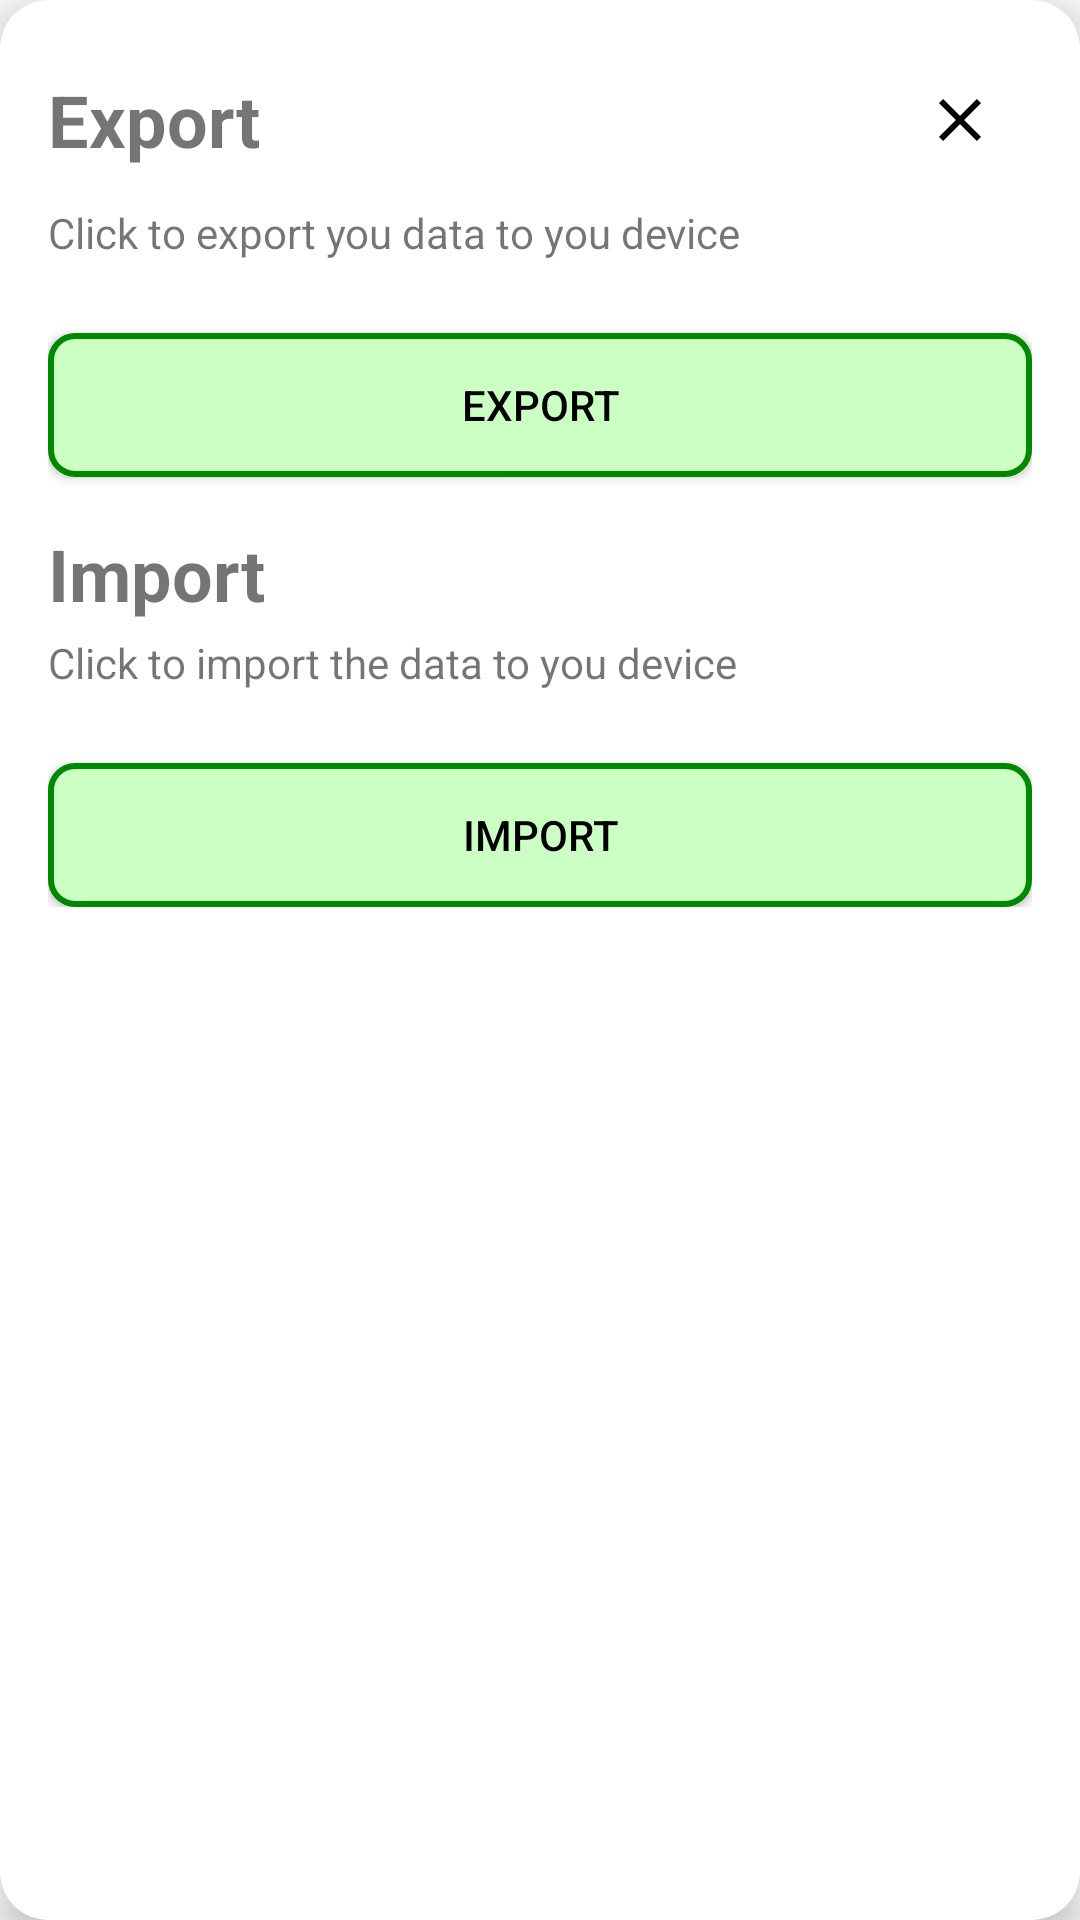

Produce the Android XML layout that renders to this screen, including the resource entries it uses.
<!-- AndroidManifest.xml: application theme AppTheme -->
<!-- res/layout/modal_config_main.xml -->
<?xml version="1.0" encoding="utf-8"?>
<androidx.cardview.widget.CardView
    xmlns:android="http://schemas.android.com/apk/res/android"
    xmlns:app="http://schemas.android.com/apk/res-auto"
    android:id="@+id/modal_card"
    android:layout_width="350dp"
    android:layout_height="wrap_content"
    android:layout_gravity="center"
    android:layout_margin="16dp"
    app:cardCornerRadius="16dp"
    app:cardElevation="8dp">

    <LinearLayout
        android:layout_width="match_parent"
        android:layout_height="wrap_content"
        android:orientation="vertical"
        android:padding="16dp">

        
        <LinearLayout
            android:layout_width="match_parent"
            android:layout_height="wrap_content"
            android:orientation="horizontal"
            android:gravity="center_vertical">

            
            <TextView
                android:id="@+id/big_text_1"
                android:layout_width="0dp"
                android:layout_height="wrap_content"
                android:layout_weight="1"
                android:text="Export"
                android:textSize="24sp"
                android:textStyle="bold" />

            
            <ImageButton
                android:id="@+id/close_button"
                android:layout_width="48dp"
                android:layout_height="48dp"
                android:background="@android:color/transparent"
                android:contentDescription="Click to export you data to you device"
                android:src="@drawable/ic_close" />

        </LinearLayout>

        
        <TextView
            android:id="@+id/small_text_1"
            android:layout_width="wrap_content"
            android:layout_height="wrap_content"
            android:layout_marginTop="4dp"
            android:text="Click to export you data to you device"
            android:textSize="14sp" />

        
        <Button
            android:id="@+id/btn_export"
            android:layout_width="match_parent"
            android:layout_height="wrap_content"
            android:layout_marginTop="24dp"
            android:background="@drawable/btn_okay"
            android:text="Export"
            android:textColor="@color/black" />
        
            android:id="@+id/big_text_2"
        <TextView
            android:layout_width="wrap_content"
            android:layout_height="wrap_content"
            android:layout_marginTop="16dp"
            android:text="Import"
            android:textSize="24sp"
            android:textStyle="bold" />

        
        <TextView
            android:id="@+id/small_text_2"
            android:layout_width="wrap_content"
            android:layout_height="wrap_content"
            android:layout_marginTop="4dp"
            android:text="Click to import the data to you device"
            android:textSize="14sp" />

        

        
        

        
        <Button
            android:id="@+id/btn_import"
            android:layout_width="match_parent"
            android:layout_height="wrap_content"
            android:layout_marginTop="24dp"
            android:background="@drawable/btn_okay"
            android:text="Import"
            android:textColor="@color/black" />

    </LinearLayout>

</androidx.cardview.widget.CardView>
<!-- resources referenced by this layout -->
<resources>
  <color name="black">#FF000000</color>
  <!-- drawable btn_okay (drawable) -->
  <?xml version="1.0" encoding="utf-8"?>
  <shape xmlns:android="http://schemas.android.com/apk/res/android">
      <solid android:color="@color/okay_l"/>
      <corners android:radius="8dp"/>
      <stroke android:color="@color/okay_d" android:width="2dp"/>
  </shape>
  <!-- drawable ic_close (drawable) -->
  <vector
      xmlns:android="http://schemas.android.com/apk/res/android"
      android:height="24dp"
      android:tint="#000000"
      android:viewportHeight="24"
      android:viewportWidth="24"
      android:width="24dp">
        
      <path android:fillColor="@android:color/white" android:pathData="M19,6.41L17.59,5 12,10.59 6.41,5 5,6.41 10.59,12 5,17.59 6.41,19 12,13.41 17.59,19 19,17.59 13.41,12z"/>
      
  </vector>
  <style name="AppTheme" parent="Theme.AppCompat.Light.NoActionBar">
      </style>
  <color name="okay_l">#ccffc4</color>
  <color name="okay_d">#080</color>
</resources>
